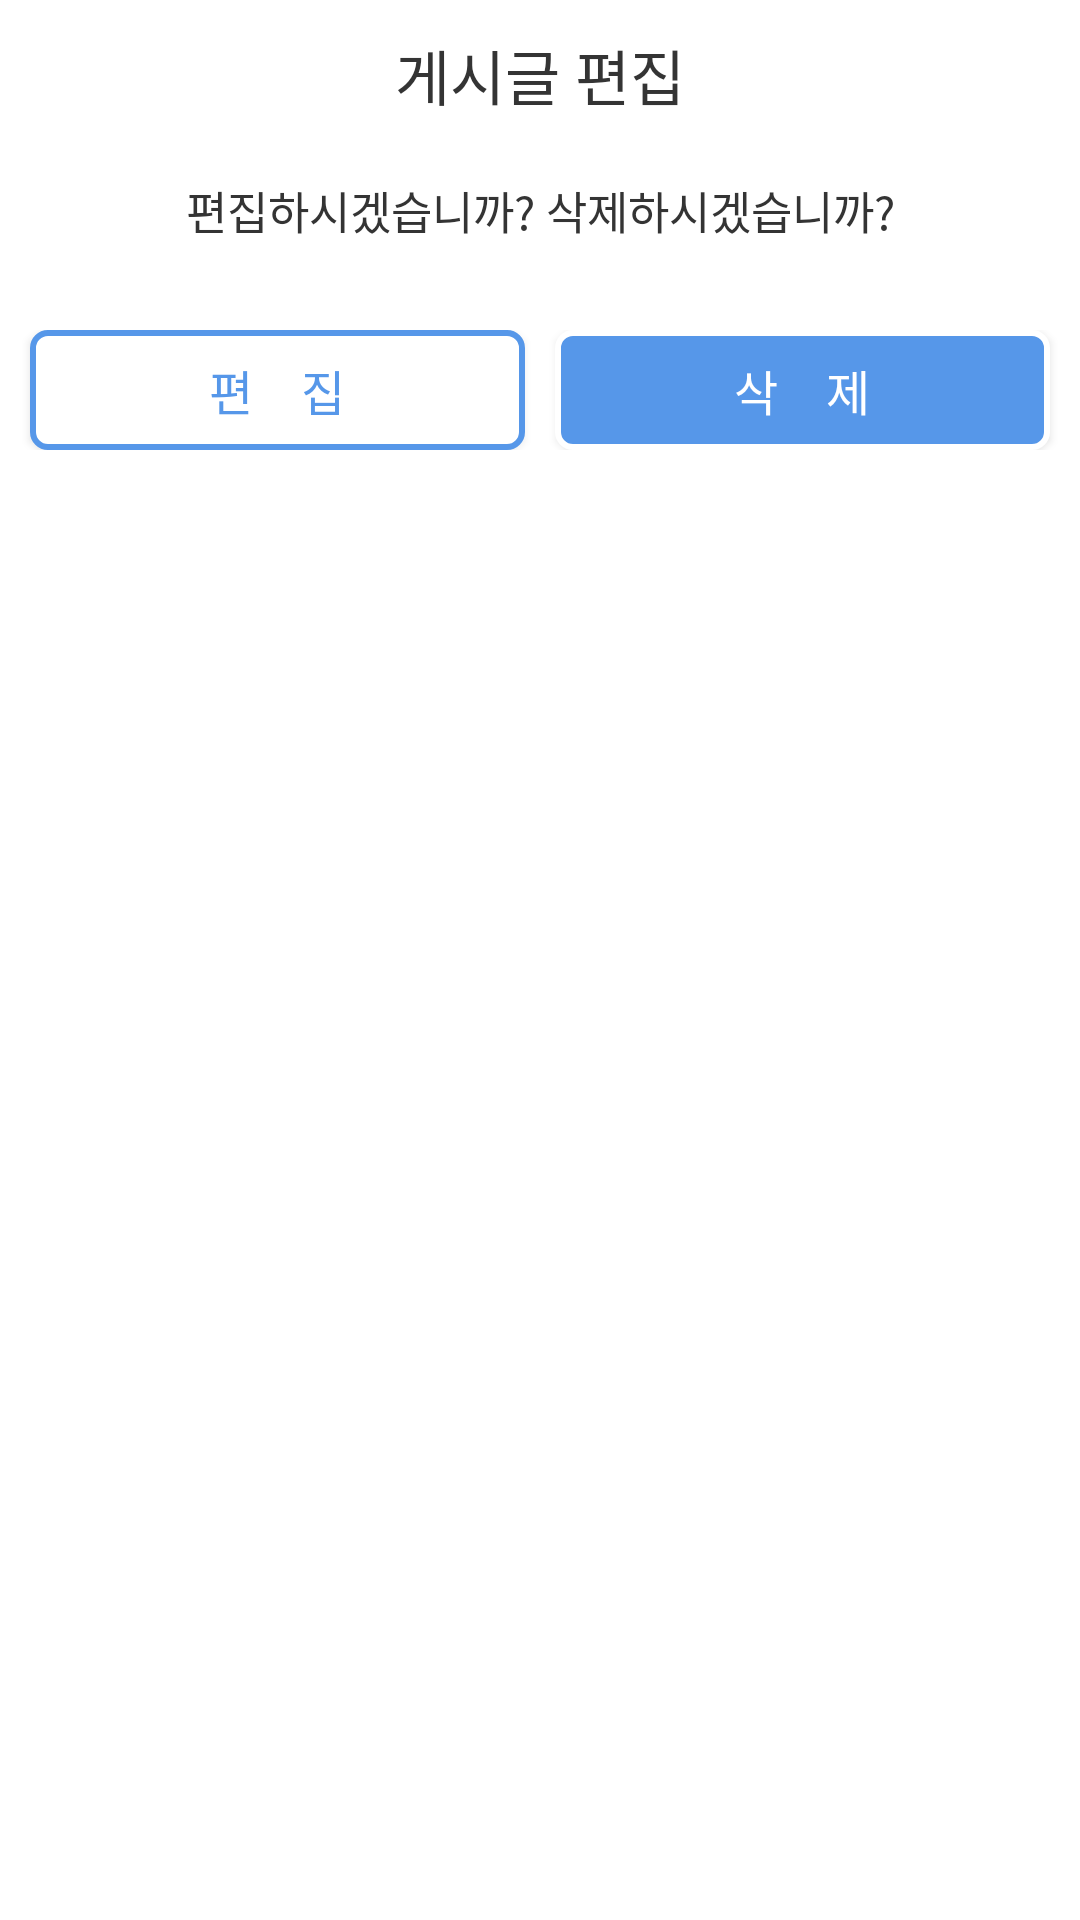

Reconstruct the res/layout file that produces this screen, plus the resources it refers to.
<!-- AndroidManifest.xml: application theme Theme.Design.NoActionBar -->
<!-- res/layout/home_menu_dialog.xml -->
<?xml version="1.0" encoding="utf-8"?>
<RelativeLayout xmlns:android="http://schemas.android.com/apk/res/android"
    android:orientation="vertical" android:layout_width="match_parent"
    android:layout_height="wrap_content"
    android:background="#ffffff">

    <TextView
        android:id="@+id/title"
        android:layout_width="match_parent"
        android:layout_height="50dp"
        android:background="@color/white"
        android:gravity="center"
        android:text="@string/edit_post"
        android:textColor="#343434"
        android:textSize="20sp"
        android:fontFamily="@font/bm_jua"
        android:includeFontPadding="false"
        android:minHeight="50dp"/>

    
    
    
    

    <TextView
        android:layout_below="@id/title"
        android:id="@+id/content"
        android:layout_width="match_parent"
        android:layout_height="wrap_content"
        android:layout_marginRight="30dp"
        android:layout_marginLeft="30dp"
        android:paddingBottom="10dp"
        android:gravity="center"
        android:fontFamily="@font/bm_jua"
        android:textColor="#343434"
        android:textSize="15sp"
        android:minHeight="50dp"
        android:text="@string/modify_delete"/>


    <LinearLayout
        android:layout_below="@id/content"
        android:layout_width="match_parent"
        android:layout_height="wrap_content"
        android:layout_marginTop="10dp"
        android:layout_marginBottom="10dp"
        android:orientation="horizontal">
        <Button
            android:id="@+id/edit"
            android:layout_width="match_parent"
            android:layout_height="40dp"
            android:layout_weight="1"
            android:gravity="center"
            android:text="@string/edit"
            android:letterSpacing="1"
            android:textColor="@color/mainColor"
            android:textSize="16sp"
            android:fontFamily="@font/bm_jua"
            android:includeFontPadding="false"
            android:layout_marginLeft="10dp"
            android:layout_marginRight="5dp"
            android:background="@drawable/background_white_rnd_5"/>
        <Button
            android:id="@+id/delete"
            android:layout_width="match_parent"
            android:layout_height="40dp"
            android:layout_weight="1"
            android:gravity="center"
            android:text="@string/delete"
            android:letterSpacing="1"
            android:textColor="@color/white"
            android:textSize="16sp"
            android:fontFamily="@font/bm_jua"
            android:includeFontPadding="false"
            android:layout_marginLeft="5dp"
            android:layout_marginRight="10dp"
            android:background="@drawable/background_blue_rnd_5"/>





    </LinearLayout>


</RelativeLayout>
<!-- resources referenced by this layout -->
<resources>
  <color name="mainColor">#5697E9</color>
  <color name="white">#FFFFFFFF</color>
  <!-- drawable background_blue_rnd_5 (drawable-v24) -->
  <?xml version="1.0" encoding="utf-8"?>
  <shape xmlns:android="http://schemas.android.com/apk/res/android">
      <solid
          android:color="@color/mainColor"/>
  
      <stroke
          android:width="2dp"
          android:color="@color/white"/>
      <corners
          android:topLeftRadius="5dp"
          android:topRightRadius="5dp"
          android:bottomRightRadius="5dp"
          android:bottomLeftRadius="5dp"/>
  </shape>
  <!-- drawable background_white_rnd_5 (drawable) -->
  <?xml version="1.0" encoding="utf-8"?>
  <shape xmlns:android="http://schemas.android.com/apk/res/android">
      <solid
          android:color="@color/white"/>
      <stroke
          android:width="2dp"
          android:color="@color/mainColor"/>
  
      <corners
          android:topLeftRadius="5dp"
          android:topRightRadius="5dp"
          android:bottomRightRadius="5dp"
          android:bottomLeftRadius="5dp"/>
  </shape>
  <string name="delete">삭제</string>
  <string name="edit">편집</string>
  <string name="edit_post">게시글 편집</string>
  <string name="modify_delete">편집하시겠습니까? 삭제하시겠습니까?</string>
</resources>
